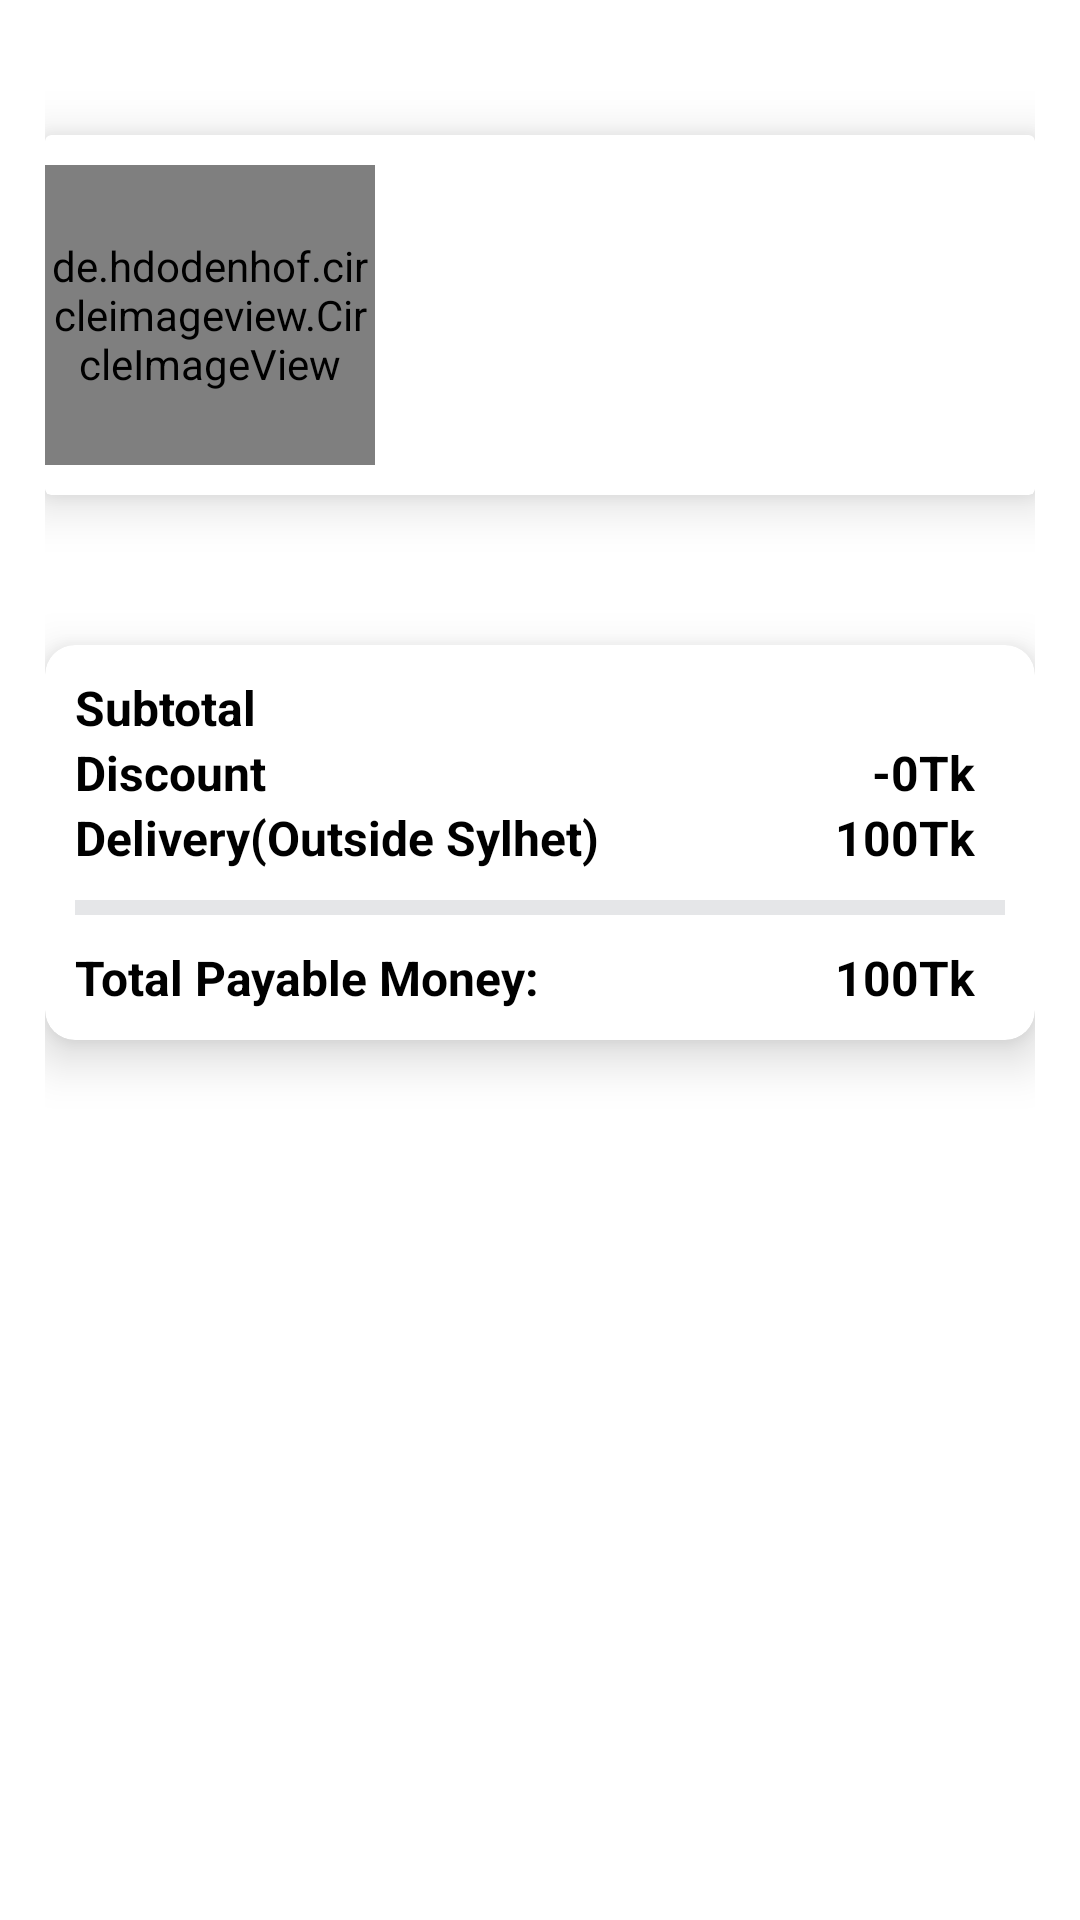

Write the Android layout XML for this screen, with the resource values it uses.
<!-- AndroidManifest.xml: application theme AppTheme -->
<!-- res/layout/activity_proceed.xml -->
<?xml version="1.0" encoding="utf-8"?>
<ScrollView xmlns:android="http://schemas.android.com/apk/res/android"
    xmlns:app="http://schemas.android.com/apk/res-auto"
    xmlns:tools="http://schemas.android.com/tools"
    android:layout_width="match_parent"
    android:layout_height="match_parent"
    tools:context=".Proceed"
    android:background="#fff"
    android:padding="15dp">
    <LinearLayout
        android:layout_width="match_parent"
        android:layout_height="wrap_content"
        android:orientation="vertical"
        android:id="@+id/sncak">
        <ImageView
            android:id="@+id/back"
            android:layout_width="wrap_content"
            android:layout_height="wrap_content"
            android:layout_marginLeft="10dp"
            android:layout_marginTop="10dp"
            android:src="@drawable/arrowb" />
        <TextView
            android:layout_width="match_parent"
            android:layout_height="wrap_content"
            android:id="@+id/d"
            android:textColor="#000"
            android:textSize="18dp"
            android:textStyle="bold"
            android:text="Nothing is added on your cart. Buy products to order. Thank You"
            android:layout_marginTop="40dp"
            android:layout_marginBottom="20dp"
            android:visibility="gone"></TextView>
       <androidx.cardview.widget.CardView android:layout_width="match_parent"
        android:layout_height="wrap_content"
        android:padding="10dp"
        app:cardElevation="10dp"
           android:id="@+id/car"
           android:layout_marginTop="20dp">
        <LinearLayout
            android:layout_width="match_parent"
            android:layout_height="match_parent"
            android:orientation="horizontal">
            <de.hdodenhof.circleimageview.CircleImageView
                android:layout_width="0dp"
                android:layout_height="100dp"
                android:layout_weight="2"
                android:id="@+id/profile_image"
                android:layout_marginTop="10dp"
                android:layout_marginBottom="10dp"
              ></de.hdodenhof.circleimageview.CircleImageView>
            <LinearLayout
                android:layout_width="0dp"
                android:layout_weight="4"
                android:layout_height="100dp"
                android:orientation="vertical">

                <TextView
                    android:layout_width="match_parent"
                    android:layout_height="wrap_content"
                    android:id="@+id/profile_name"
                    android:textStyle="bold"
                    android:textColor="#000"
                    android:textSize="14sp"
                    android:layout_marginLeft="5dp"
                    android:layout_marginTop="20dp"></TextView>
                <TextView
                    android:layout_width="match_parent"
                    android:layout_height="wrap_content"
                    android:id="@+id/location"
                    android:textStyle="bold"
                    android:textColor="#000"
                    android:layout_marginLeft="5dp"
                    android:textSize="14sp"
                    android:layout_marginTop="10dp"></TextView>
                <LinearLayout
                    android:layout_width="match_parent"
                    android:layout_height="wrap_content"
                    android:orientation="horizontal">
                    <TextView
                        android:layout_width="0dp"
                        android:layout_weight="3"
                        android:layout_height="wrap_content"
                        android:id="@+id/phone"
                        android:textStyle="bold"
                        android:textColor="#000"
                        android:layout_marginLeft="5dp"
                        android:textSize="14sp"
                        android:layout_marginTop="10dp"></TextView>
                    <androidx.appcompat.widget.AppCompatButton
                        android:layout_width="0dp"
                        android:layout_height="wrap_content"
                        android:layout_weight="3"
                        android:id="@+id/change"
                        android:background="@drawable/button"
                        android:text="Change"
                        android:layout_marginLeft="10dp"
                        android:layout_marginTop="10dp"
                        android:textColor="#fff"
                        android:textStyle="bold"></androidx.appcompat.widget.AppCompatButton>

                </LinearLayout>

            </LinearLayout>
        </LinearLayout>

    </androidx.cardview.widget.CardView>
        <androidx.recyclerview.widget.RecyclerView
            android:layout_width="match_parent"
            android:layout_height="wrap_content"
            android:layout_marginTop="20dp"
            android:id="@+id/scart"
            android:layout_marginBottom="30dp"></androidx.recyclerview.widget.RecyclerView>
   <androidx.cardview.widget.CardView
       android:layout_width="match_parent"
       android:layout_height="wrap_content"
       app:cardCornerRadius="10dp"
       app:cardElevation="10dp"
      >
       <LinearLayout
           android:layout_width="match_parent"
           android:layout_height="match_parent"
           android:orientation="vertical"
           android:layout_margin="10dp"
           android:id="@id/snack">
           <RelativeLayout
               android:layout_width="match_parent"
               android:layout_height="match_parent"
             >

               <TextView
                   android:layout_width="wrap_content"
                   android:layout_height="wrap_content"
                   android:layout_alignParentLeft="true"
                   android:text="Subtotal"
                   android:textColor="#000"
                   android:textSize="16sp"
                   android:textStyle="bold"></TextView>

               <TextView
                   android:id="@+id/total"
                   android:layout_width="wrap_content"
                   android:layout_height="wrap_content"
                   android:layout_alignParentRight="true"
                   android:layout_marginRight="10dp"
                   android:text=""
                   android:textColor="#000"
                   android:textSize="16sp"
                   android:textStyle="bold"></TextView>
           </RelativeLayout>
           <RelativeLayout
           android:layout_width="match_parent"
           android:layout_height="match_parent"
          >
           <TextView
               android:layout_width="wrap_content"
               android:layout_height="wrap_content"
               android:layout_alignParentLeft="true"
               android:text="Discount"
               android:textSize="16sp"
               android:textStyle="bold"
               android:textColor="#000"></TextView>

           <TextView
               android:layout_width="wrap_content"
               android:layout_height="wrap_content"
               android:layout_alignParentRight="true"
               android:layout_marginRight="10dp"
               android:text="-0Tk"
               android:textColor="#000"
               android:textSize="16sp"
               android:textStyle="bold"></TextView>
       </RelativeLayout>
           <RelativeLayout
           android:layout_width="match_parent"
           android:layout_height="match_parent"
         >

               <TextView
                   android:id="@+id/dh"
                   android:layout_width="wrap_content"
                   android:layout_height="wrap_content"
                   android:layout_alignParentLeft="true"
                   android:text="Delivery(Outside Sylhet)"
                   android:textColor="#000"
                   android:textSize="16sp"
                   android:textStyle="bold"></TextView>

           <TextView
               android:id="@+id/deli"
               android:layout_width="wrap_content"
               android:layout_height="wrap_content"
               android:layout_alignParentEnd="true"
               android:layout_marginRight="10dp"
               android:text="100Tk"
               android:textColor="#000"
               android:textSize="16sp"
               android:textStyle="bold"></TextView>
       </RelativeLayout>
<View
    android:layout_width="match_parent"
    android:layout_height="5dp"
    android:background="@color/grey"
    android:layout_marginTop="10dp"
    android:layout_marginBottom="10dp"></View>
           <RelativeLayout
               android:layout_width="match_parent"
               android:layout_height="match_parent"
               >

               <TextView
                   android:layout_width="wrap_content"
                   android:layout_height="wrap_content"
                   android:layout_alignParentLeft="true"
                   android:text="Total Payable Money:"
                   android:textColor="#000"
                   android:textSize="16sp"
                   android:textStyle="bold"></TextView>

               <TextView
                   android:id="@+id/order"
                   android:layout_width="wrap_content"
                   android:layout_height="wrap_content"
                   android:layout_alignParentEnd="true"
                   android:layout_marginRight="10dp"
                   android:text="100Tk"
                   android:textColor="#000"
                   android:textSize="16sp"
                   android:textStyle="bold"></TextView>
           </RelativeLayout>
       </LinearLayout>

   </androidx.cardview.widget.CardView>
        <androidx.appcompat.widget.AppCompatButton
            android:layout_width="match_parent"
            android:layout_height="wrap_content"
            android:text="Order"
            android:layout_marginTop="40dp"
            android:background="@drawable/button"
            android:textColor="#fff"
            android:id="@+id/pay"></androidx.appcompat.widget.AppCompatButton>

    </LinearLayout>

</ScrollView>
<!-- resources referenced by this layout -->
<resources>
  <color name="grey">#E5E6E8</color>
  <style name="AppTheme" parent="Theme.AppCompat.Light.NoActionBar">
          
          <item name="colorPrimary">@color/colorPrimary</item>
          <item name="colorPrimaryDark">@color/colorPrimaryDark</item>
          <item name="colorAccent">@color/colorAccent</item>
      </style>
  <color name="colorPrimary">#6200EE</color>
  <color name="colorPrimaryDark">#3700B3</color>
  <color name="colorAccent">#03DAC5</color>
</resources>
